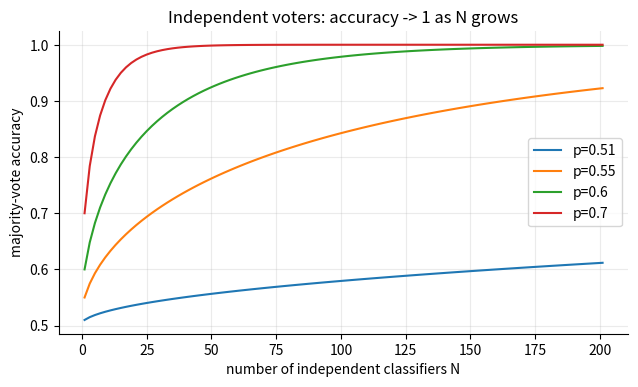
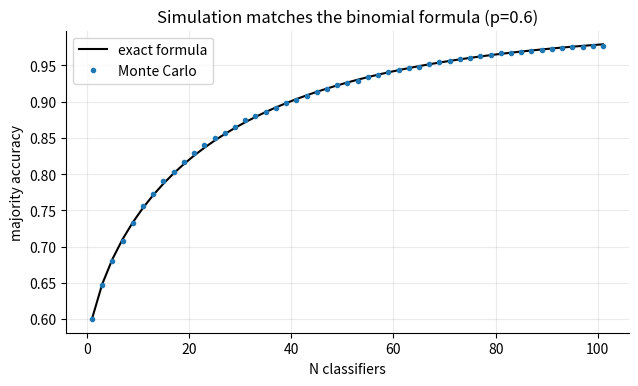
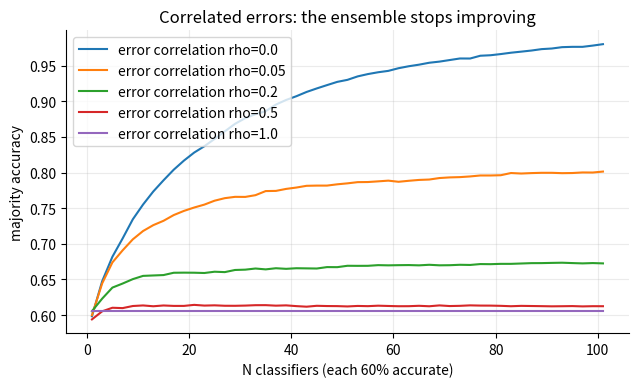
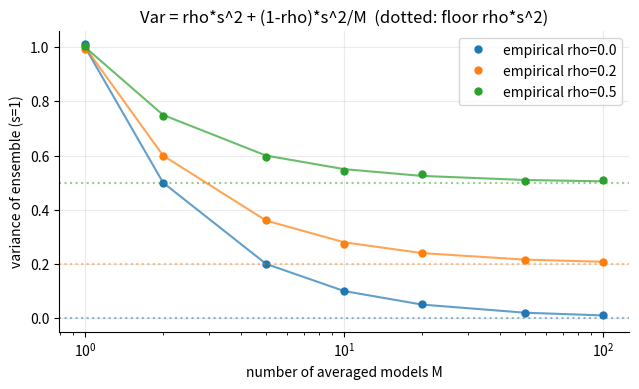
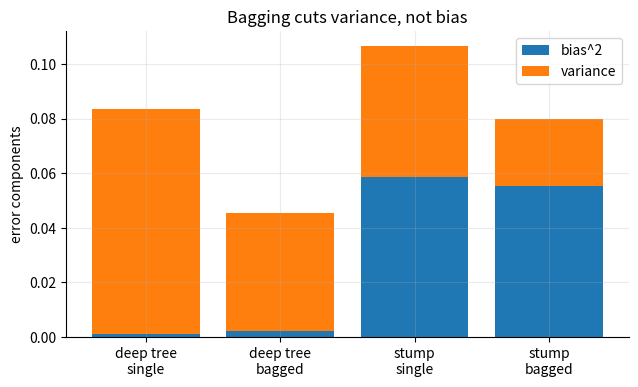

Reproduce these figures in Python, in order.
import os
import warnings
from math import comb

import numpy as np
import matplotlib
matplotlib.use("Agg")
import matplotlib.pyplot as plt

warnings.simplefilter("ignore")
os.makedirs("plots", exist_ok=True)
rng = np.random.default_rng(0)
plt.rcParams.update({"axes.spines.top": False, "axes.spines.right": False,
                     "axes.grid": True, "grid.alpha": 0.25, "figure.dpi": 110})

def majority_accuracy(N, p):
    """Exact probability that a strict majority of N independent classifiers is correct."""
    return sum(comb(N, k) * p**k * (1 - p) ** (N - k) for k in range(N // 2 + 1, N + 1))


for N in (1, 3, 11, 21, 51, 101):
    print(f"N={N:4d}  p=0.60 -> majority accuracy = {majority_accuracy(N, 0.6):.4f}")
# NOTE: the exact formula gives ~0.826 for N=21 and ~0.98 for N=101 at p=0.6
# (the doc's quoted 74% / 84% are conservative; the formula itself is what matters).

Ns = np.arange(1, 202, 2)
fig, ax = plt.subplots(figsize=(6.5, 4))
for p in (0.51, 0.55, 0.6, 0.7):
    ax.plot(Ns, [majority_accuracy(int(n), p) for n in Ns], label=f"p={p}")
ax.set(xlabel="number of independent classifiers N", ylabel="majority-vote accuracy",
       title="Independent voters: accuracy -> 1 as N grows")
ax.legend()
fig.tight_layout(); fig.savefig("plots/01_majority_vote_theory.png"); plt.close(fig)

def simulate_vote_curve(p, rho, n_max=101, n_examples=20000, rng=rng):
    """Majority-vote accuracy for N=1,3,..,n_max with *correlated* errors.

    Correlation model (beta-binomial): every example has its own 'easiness'
    q ~ Beta(p*c, (1-p)*c); classifiers are then correct independently with prob q.
    Marginal accuracy stays p; the correlation between two classifiers' correctness
    is exactly rho = 1/(1+c).  rho=0 means independent.
    """
    if rho <= 0:
        q = np.full(n_examples, p)
    elif rho >= 1:                      # identical classifiers: all right or all wrong together
        q = (rng.random(n_examples) < p).astype(float)
    else:
        c = (1 - rho) / rho
        q = rng.beta(p * c, (1 - p) * c, size=n_examples)
    correct = rng.random((n_examples, n_max)) < q[:, None]
    cum = np.cumsum(correct, axis=1)
    Ns = np.arange(1, n_max + 1, 2)
    acc = np.array([(cum[:, n - 1] > n / 2).mean() for n in Ns])
    return Ns, acc


Ns_sim, acc_sim = simulate_vote_curve(0.6, 0.0)
exact = np.array([majority_accuracy(int(n), 0.6) for n in Ns_sim])
print("max |simulation - exact| =", np.abs(acc_sim - exact).max().round(4))

fig, ax = plt.subplots(figsize=(6.5, 4))
ax.plot(Ns_sim, exact, "k-", label="exact formula")
ax.plot(Ns_sim, acc_sim, "o", ms=3, label="Monte Carlo")
ax.set(xlabel="N classifiers", ylabel="majority accuracy", title="Simulation matches the binomial formula (p=0.6)")
ax.legend(); fig.tight_layout(); fig.savefig("plots/02_simulation_vs_exact.png"); plt.close(fig)

fig, ax = plt.subplots(figsize=(6.5, 4))
for rho in (0.0, 0.05, 0.2, 0.5, 1.0):
    Ns_c, acc_c = simulate_vote_curve(0.6, rho)
    ax.plot(Ns_c, acc_c, label=f"error correlation rho={rho}")
    print(f"rho={rho:4.2f}  acc(N=1)={acc_c[0]:.3f}  acc(N=101)={acc_c[-1]:.3f}")
ax.set(xlabel="N classifiers (each 60% accurate)", ylabel="majority accuracy",
       title="Correlated errors: the ensemble stops improving")
ax.legend(); fig.tight_layout(); fig.savefig("plots/03_error_correlation.png"); plt.close(fig)

def ensemble_stats(M, rho, sigma=1.0, bias=0.5, n_trials=20000, rng=rng):
    """Empirical (bias, variance) of the average of M correlated noisy models."""
    shared = rng.normal(size=(n_trials, 1))
    indiv = rng.normal(size=(n_trials, M))
    preds = 1.0 + bias + sigma * (np.sqrt(rho) * shared + np.sqrt(1 - rho) * indiv)
    avg = preds.mean(axis=1)
    return avg.mean() - 1.0, avg.var()


Ms = [1, 2, 5, 10, 20, 50, 100]
fig, ax = plt.subplots(figsize=(6.5, 4))
for rho in (0.0, 0.2, 0.5):
    emp = [ensemble_stats(M, rho)[1] for M in Ms]
    theory = [rho + (1 - rho) / M for M in Ms]
    ax.plot(Ms, emp, "o", ms=5, label=f"empirical rho={rho}")
    ax.plot(Ms, theory, "-", color=ax.lines[-1].get_color(), alpha=0.7)
    ax.axhline(rho, ls=":", color=ax.lines[-1].get_color(), alpha=0.5)
    print(f"rho={rho}: M=100 variance {emp[-1]:.3f} (theory {theory[-1]:.3f}); bias stays {ensemble_stats(100, rho)[0]:.2f}")
ax.set(xscale="log", xlabel="number of averaged models M", ylabel="variance of ensemble (s=1)",
       title="Var = rho*s^2 + (1-rho)*s^2/M  (dotted: floor rho*s^2)")
ax.legend(); fig.tight_layout(); fig.savefig("plots/04_variance_vs_M.png"); plt.close(fig)

def f_true(x):
    return np.sin(3 * x)


def fit_tree(x, y, max_depth):
    """Tiny 1-D regression tree (least squares splits). Returns a nested tuple/leaf float."""
    if max_depth == 0 or x.size < 4 or np.ptp(x) == 0:
        return float(y.mean())
    o = np.argsort(x); xs, ys = x[o], y[o]
    cs, cs2 = np.cumsum(ys), np.arange(1, xs.size + 1)
    left_sse_gain = cs[:-1] ** 2 / cs2[:-1] + (cs[-1] - cs[:-1]) ** 2 / (xs.size - cs2[:-1])
    left_sse_gain[xs[:-1] == xs[1:]] = -np.inf
    i = int(np.argmax(left_sse_gain))
    if not np.isfinite(left_sse_gain[i]):
        return float(y.mean())
    t = 0.5 * (xs[i] + xs[i + 1])
    return (t, fit_tree(xs[:i + 1], ys[:i + 1], max_depth - 1), fit_tree(xs[i + 1:], ys[i + 1:], max_depth - 1))


def tree_eval(node, xq):
    if not isinstance(node, tuple):
        return np.full(xq.shape, node)
    t, l, r = node
    return np.where(xq <= t, tree_eval(l, xq), tree_eval(r, xq))


def bias_variance(depth, n_bags, n_datasets=200, n_train=40, noise=0.3, rng=rng):
    """Bias^2 and variance (averaged over a test grid) of a depth-limited tree, bagged or not."""
    xt = np.linspace(-1, 1, 60)
    preds = np.zeros((n_datasets, xt.size))
    for d in range(n_datasets):
        x = rng.uniform(-1, 1, n_train)
        y = f_true(x) + noise * rng.normal(size=n_train)
        if n_bags == 1:
            preds[d] = tree_eval(fit_tree(x, y, depth), xt)
        else:
            acc = np.zeros_like(xt)
            for _ in range(n_bags):
                idx = rng.integers(0, n_train, n_train)         # bootstrap
                acc += tree_eval(fit_tree(x[idx], y[idx], depth), xt)
            preds[d] = acc / n_bags
    mean_pred = preds.mean(axis=0)
    return ((mean_pred - f_true(xt)) ** 2).mean(), preds.var(axis=0).mean(), noise**2


rows = []
for deg in (8, 1):
    for bags in (1, 25):
        b2, v, n2 = bias_variance(deg, bags)
        rows.append((deg, bags, b2, v))
        print(f"depth={deg} bags={bags:2d}: bias^2={b2:.4f} variance={v:.4f} total(expected err - noise)={b2+v:.4f}")

labels = ["deep tree\nsingle", "deep tree\nbagged", "stump\nsingle", "stump\nbagged"]
fig, ax = plt.subplots(figsize=(6.5, 4))
xs = np.arange(4)
ax.bar(xs, [r[2] for r in rows], label="bias^2")
ax.bar(xs, [r[3] for r in rows], bottom=[r[2] for r in rows], label="variance")
ax.set_xticks(xs); ax.set_xticklabels(labels)
ax.set(ylabel="error components", title="Bagging cuts variance, not bias")
ax.legend(); fig.tight_layout(); fig.savefig("plots/05_bias_variance_bagging.png"); plt.close(fig)
